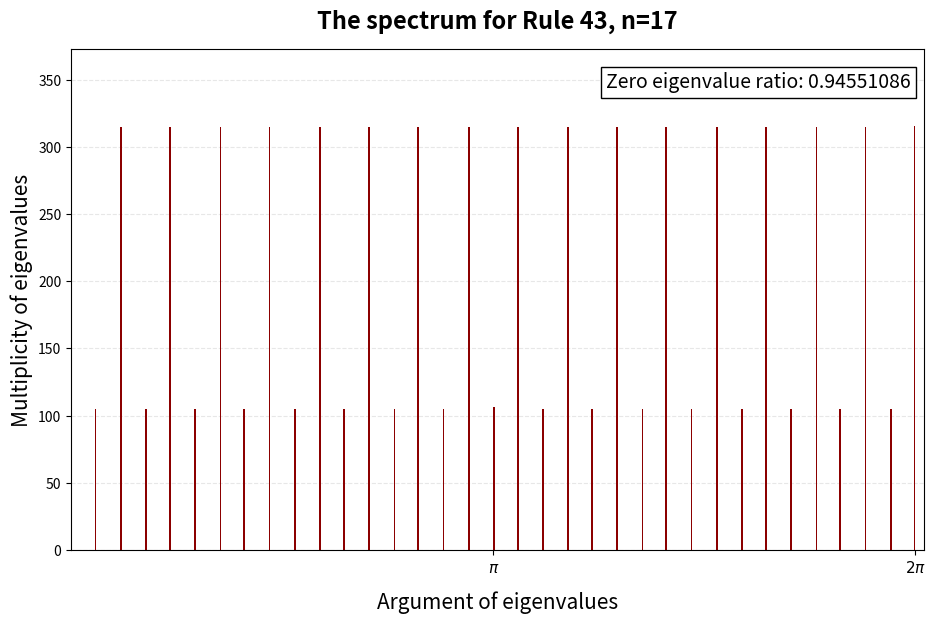

Here is the Python script that generated this plot:

# -*- coding: utf-8 -*-
"""
Optimized ECA Spectral Analysis
Functional-graph / Bitwise implementation
"""

import os
import time
import matplotlib.pyplot as plt
import numpy as np
from matplotlib.ticker import MaxNLocator

# ============================================================
# 1. 参数设置
# ============================================================
n = 17
rule_number = 43
num_fixed_bins = 500
chunk_size = 1_000_000

save_dir = "spectral_figures"
os.makedirs(save_dir, exist_ok=True)

print("=" * 75)
print(f"ECA SPECTRAL ANALYSIS | Rule = {rule_number} | n = {n} | bins = {num_fixed_bins}")
print("=" * 75)

start_total = time.time()

# ============================================================
# 2. 基本参数
# ============================================================
N = 1 << n
MASK = N - 1

print(f"Total states: 2^{n} = {N:,}")
print(f"Estimated state-transition memory: {N * 4 / 1024**2:.1f} MB\n")

# ============================================================
# 3. Bitwise ECA transition
# ============================================================
def eca_next_array(states, n, rule):
    mask = (1 << n) - 1
    left = ((states >> 1) | ((states & 1) << (n - 1))) & mask
    right = ((states << 1) | (states >> (n - 1))) & mask
    result = np.zeros_like(states, dtype=np.uint32)

    for p in range(8):
        L, C, R = (p >> 2) & 1, (p >> 1) & 1, p & 1
        mL = left if L else (~left) & mask
        mC = states if C else (~states) & mask
        mR = right if R else (~right) & mask
        
        pattern_mask = mL & mC & mR
        if (rule >> p) & 1:
            result |= pattern_mask

    return result

# ============================================================
# 4. Construct transition function
# ============================================================
print("Building transition function...")
t0 = time.time()

next_state = np.empty(N, dtype=np.uint32)

for start in range(0, N, chunk_size):
    end = min(start + chunk_size, N)
    states = np.arange(start, end, dtype=np.uint32)
    next_state[start:end] = eca_next_array(states, n, rule_number)
    
    if start % (chunk_size * 5) == 0:
        print(f"  Transition progress: {end / N * 100:6.2f}%")

print(f"Transition construction completed in {time.time() - t0:.2f} s")
print(f"Transition array memory: {next_state.nbytes / 1024**2:.1f} MB\n")

# ============================================================
# 5. Calculate indegree
# ============================================================
print("Calculating indegrees...")
t0 = time.time()

indegree = np.zeros(N, dtype=np.uint32)
indegree[:] = np.bincount(next_state, minlength=N)

print(f"Indegree calculation completed in {time.time() - t0:.2f} s\n")

# ============================================================
# 6. Functional graph cycle extraction
# ============================================================
print("Extracting cycle states...")
t0 = time.time()

queue = np.empty(N, dtype=np.uint32)
initial_zero = np.flatnonzero(indegree == 0).astype(np.uint32)
queue[:len(initial_zero)] = initial_zero

head = 0
tail = len(initial_zero)
removed_count = 0

while head < tail:
    state = queue[head]
    head += 1
    removed_count += 1
    nxt = next_state[state]
    indegree[nxt] -= 1
    
    if indegree[nxt] == 0:
        queue[tail] = nxt
        tail += 1

cycle_mask = (indegree > 0)
cycle_states = np.flatnonzero(cycle_mask)
unit_circle_count = len(cycle_states)

print(f"Cycle extraction completed in {time.time() - t0:.2f} s")
print(f"Cycle states: {unit_circle_count:,}")
print(f"Transient states: {N - unit_circle_count:,}")
print(f"Non-zero Mode Ratio: {unit_circle_count / N:.8f}\n")

# ============================================================
# 7. Extract cycle lengths
# ============================================================
print("Extracting cycle lengths...")
t0 = time.time()

visited = np.zeros(N, dtype=np.bool_)
cycle_lengths = []

for start_state in cycle_states:
    start_state = int(start_state)
    if visited[start_state]:
        continue

    current = start_state
    length = 0
    while not visited[current]:
        visited[current] = True
        length += 1
        current = int(next_state[current])
        
    cycle_lengths.append(length)

cycle_lengths = np.asarray(cycle_lengths, dtype=np.int64)

print(f"Cycle length extraction completed in {time.time() - t0:.2f} s")
print(f"Number of cycles: {len(cycle_lengths):,}")
print(f"Maximum cycle length: {cycle_lengths.max():,}\n")

# ============================================================
# 8. Construct spectral distribution
# ============================================================
print("Constructing spectral distribution...")

bin_edges = np.linspace(0, 2 * np.pi, num_fixed_bins + 1)
bin_counts = np.zeros(num_fixed_bins, dtype=np.int64)
lambda_one_count = len(cycle_lengths)

for T in cycle_lengths:
    T = int(T)
    if T > 1:
        phases = (np.arange(1, T, dtype=np.float64) / T) * 2 * np.pi
        indices = np.searchsorted(bin_edges, phases, side="right") - 1
        indices = np.clip(indices, 0, num_fixed_bins - 1)
        bin_counts += np.bincount(indices, minlength=num_fixed_bins)

# lambda = 1
bin_counts[-1] += lambda_one_count

# ============================================================
# 9. Bin centers & Ratios
# ============================================================
bin_centers = (bin_edges[:-1] + bin_edges[1:]) / 2
nonzero_mode_ratio = unit_circle_count / N
zero_mode_ratio = 1.0 - nonzero_mode_ratio
lambda_one_ratio = lambda_one_count / N

nonzero_mask = (bin_counts > 0)
plot_centers = bin_centers[nonzero_mask]
plot_counts = bin_counts[nonzero_mask]

# ============================================================
# 10. Plot
# ============================================================
plt.figure(figsize=(11, 6.5))
ax = plt.gca()

# ============================================================
# 11. Four-sided frame
# ============================================================
# 左、右、下边框，及 ★ 重新加回来的上边框
for spine in ['left', 'right', 'bottom', 'top']:
    ax.spines[spine].set_visible(True)

# ============================================================
# 12. Spectrum bars
# ============================================================
ax.bar(
    plot_centers, plot_counts, 
    width=np.diff(bin_edges)[nonzero_mask], # 柱宽随 bins 自动变化
    align="center", color="darkred", 
    edgecolor="none", linewidth=0           # 不加柱子边框
)

# ============================================================
# 13. Y axis range
# ============================================================
max_count = np.max(bin_counts)
y_lim_max = max_count * 1.18 if max_count > 0 else 10
ax.set_ylim(0, y_lim_max)

# ============================================================
# 14. X axis range and ticks
# ============================================================
ax.set_xlim(0, 2 * np.pi * 1.01)
ax.set_xticks([np.pi, 2 * np.pi])
ax.set_xticklabels([r"$\pi$", r"$2\pi$"], fontsize=11)

# ============================================================
# 15. Y axis ticks
# ============================================================
ax.yaxis.set_major_locator(MaxNLocator(nbins=8, integer=True))

# ============================================================
# 16. Labels & Title
# ============================================================
ax.set_xlabel("Argument of eigenvalues", fontsize=15, labelpad=10)
ax.set_ylabel("Multiplicity of eigenvalues", fontsize=15)
ax.set_title(f"The spectrum for Rule {rule_number}, n={n}", fontsize=17, fontweight="bold", pad=15)

# ============================================================
# 17. Grid
# ============================================================
ax.grid(axis="y", linestyle="--", alpha=0.3)
ax.set_axisbelow(True)

# ============================================================
# 18. Zero eigenvalue ratio
# ============================================================
# 使用 text + bbox，不使用 Patch / Legend (避免出现彩色小矩形)
ax.text(
    0.985, 0.955, f"Zero eigenvalue ratio: {zero_mode_ratio:.8f}",
    transform=ax.transAxes, ha="right", va="top", fontsize=14,
    # ★ 给文字加一个黑色矩形框
    bbox=dict(boxstyle="square,pad=0.25", facecolor="white", edgecolor="black", linewidth=1.0)
)

# ============================================================
# 19. Save PDF
# ============================================================
filename = os.path.join(save_dir, f"Rule{rule_number}_n{n}.pdf")
plt.savefig(filename, format="pdf", bbox_inches="tight")

print("=" * 75)
print("Figure saved as:\n", filename)
print("=" * 75)

plt.show()

# ============================================================
# 20. Final statistics
# ============================================================
print("\n" + "=" * 75)
print("FINAL RESULTS")
print("=" * 75)
print(f"Rule                : {rule_number}")
print(f"n                   : {n}")
print(f"Total states        : {N:,}")
print(f"Cycle states        : {unit_circle_count:,}")
print(f"Transient states    : {N - unit_circle_count:,}")
print(f"Non-zero Mode Ratio : {nonzero_mode_ratio:.8f}")
print(f"Zero Mode Ratio     : {zero_mode_ratio:.8f}")
print(f"Number of cycles    : {len(cycle_lengths):,}")
print(f"Maximum cycle length: {cycle_lengths.max():,}")
print(f"Total runtime       : {time.time() - start_total:.2f} s")
print("=" * 75)
